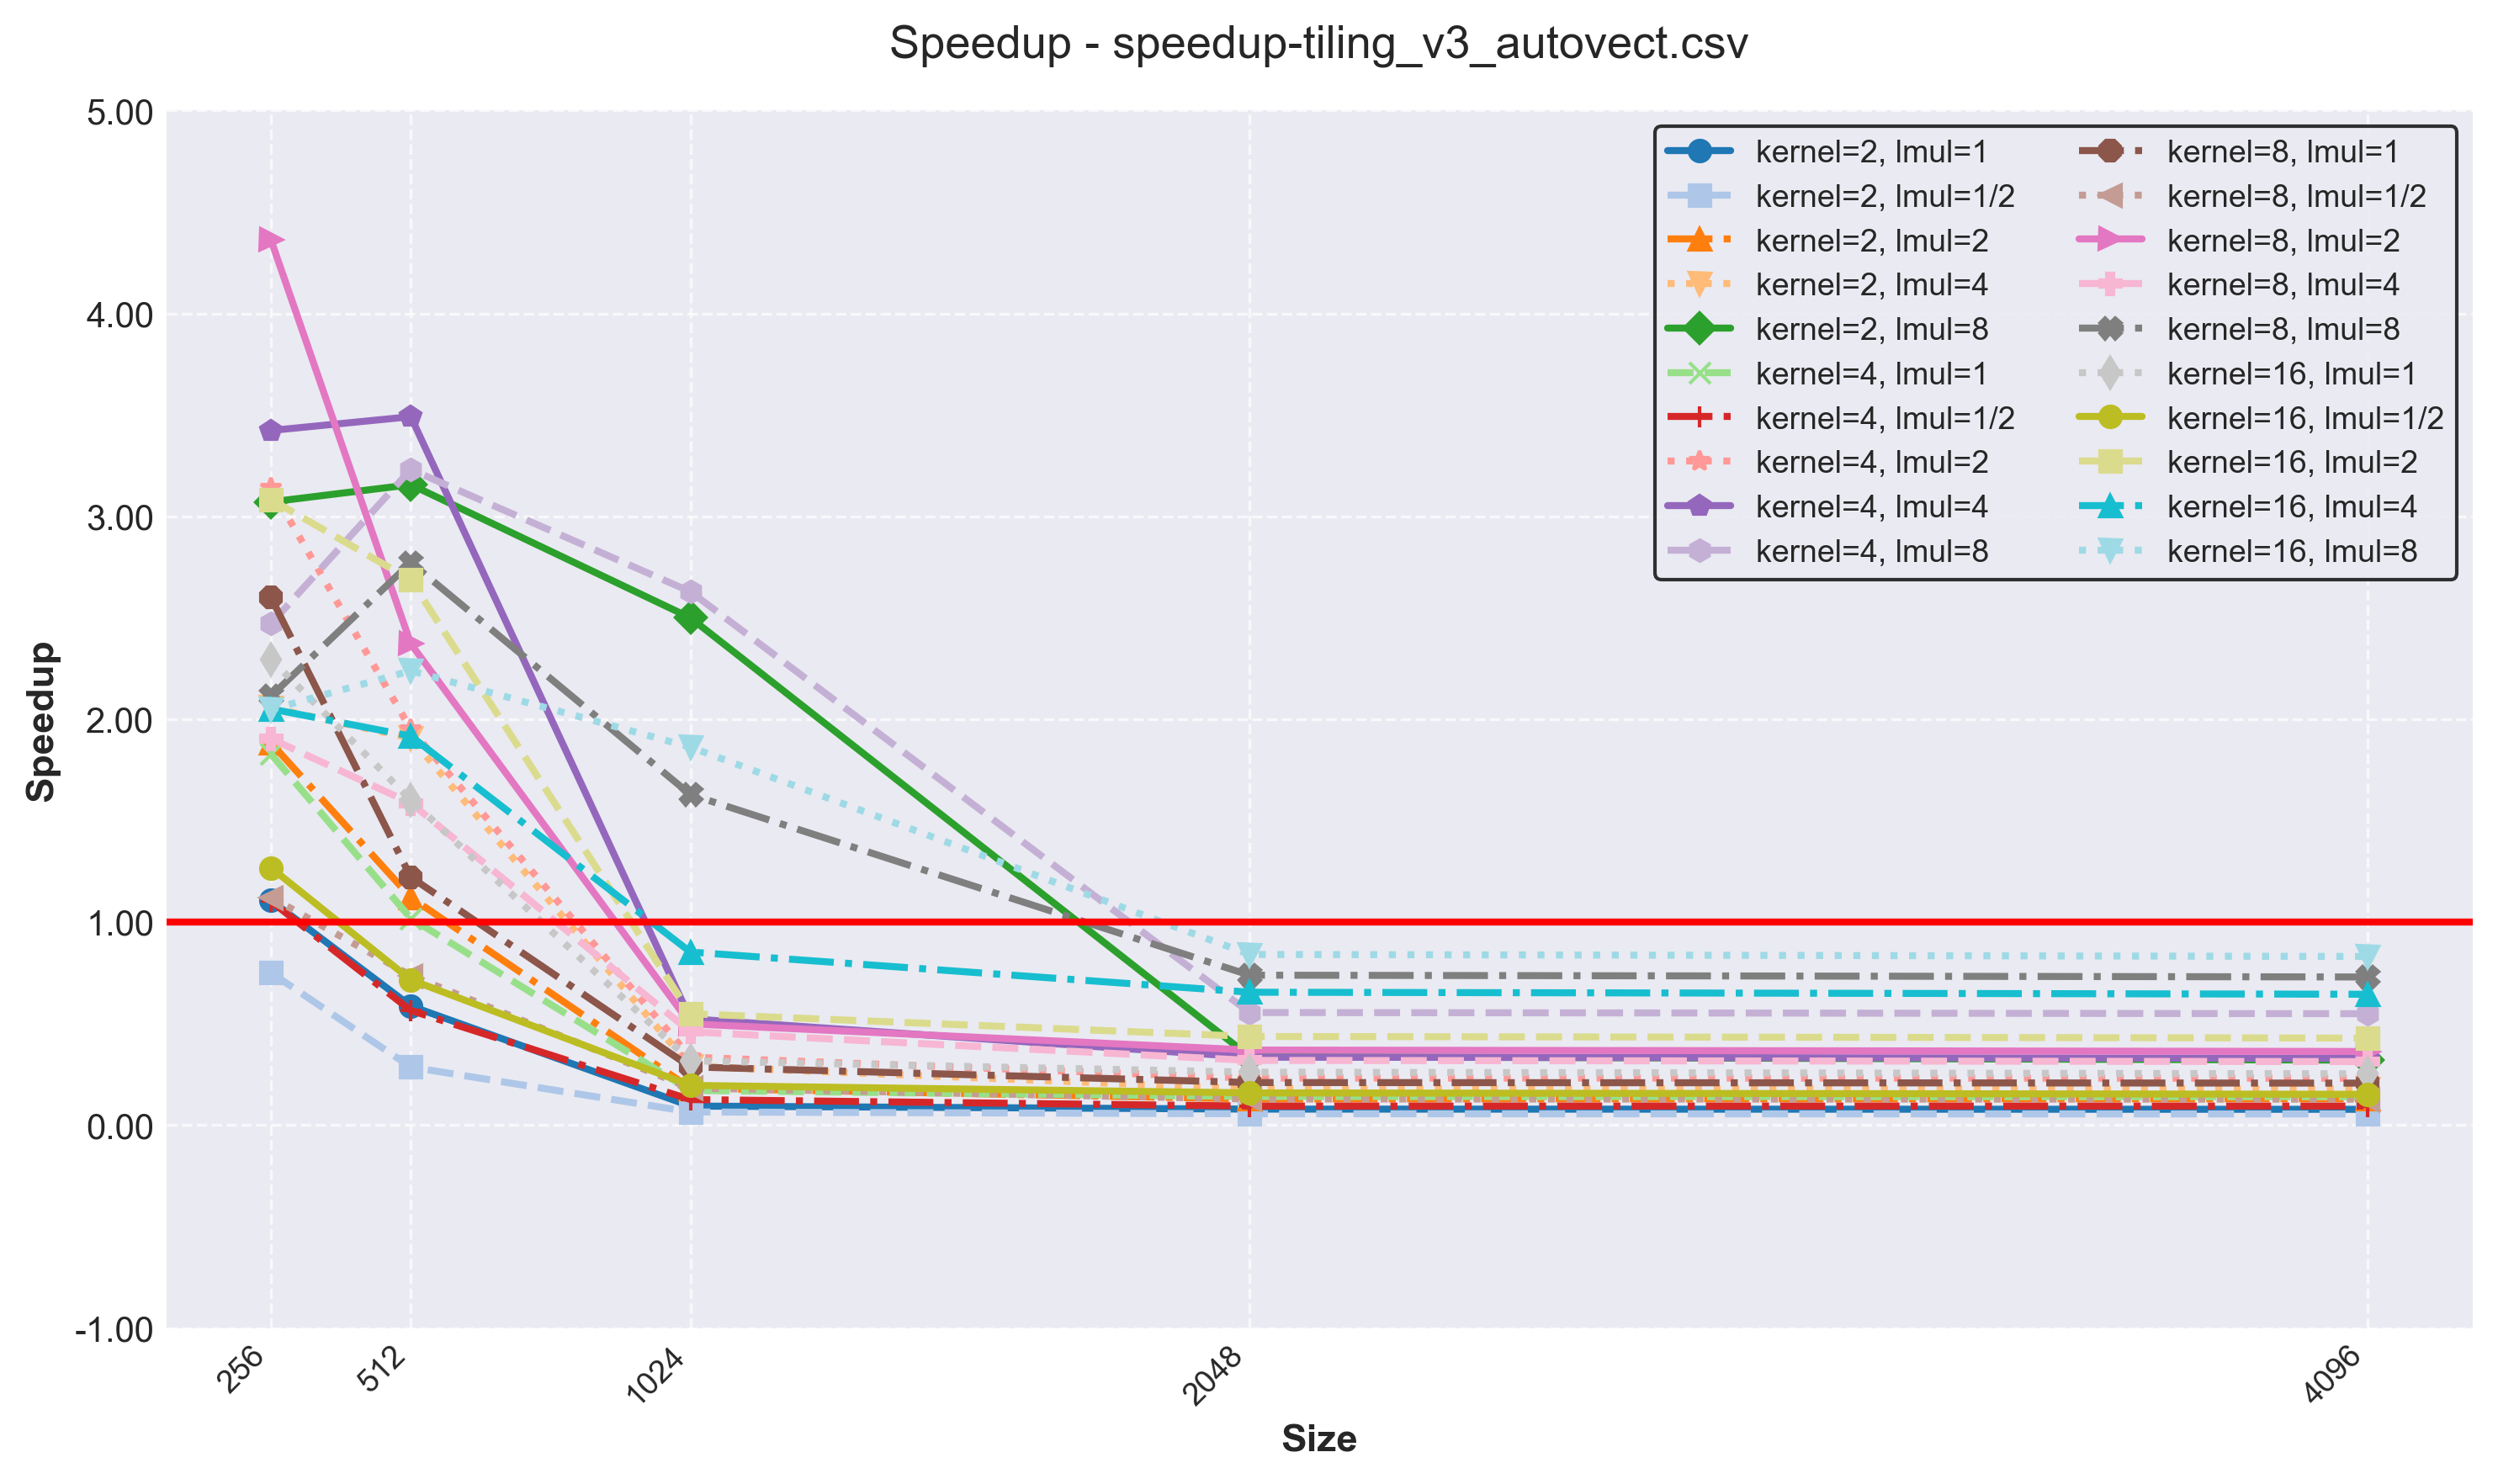

The data file committed next to this chart (first rows):
version, size, kernel, lmul, l1d-load, l1d-misses, cachemiss-rate, time, speedup
tiling_v3, 256, 2, 1, 8461962, 145297, 1.717, 0.01933, 1.107
tiling_v3, 256, 2, 2, 7407462, 74509, 1.006, 0.01137, 1.883
tiling_v3, 256, 2, 4, 6878253, 50491, 0.734, 0.0104, 2.057
tiling_v3, 256, 2, 8, 6605902, 31276, 0.473, 0.00697, 3.071
tiling_v3, 256, 4, 1, 7410451, 112507, 1.518, 0.01171, 1.828
tiling_v3, 256, 4, 2, 6348307, 37873, 0.597, 0.006817, 3.14
tiling_v3, 256, 4, 4, 5831543, 31038, 0.532, 0.006252, 3.423
tiling_v3, 256, 4, 8, 7663839, 29210, 0.381, 0.008661, 2.471
tiling_v3, 256, 8, 1, 6881902, 74542, 1.083, 0.008231, 2.6
tiling_v3, 256, 8, 2, 5823436, 35975, 0.618, 0.004908, 4.361
tiling_v3, 256, 8, 4, 8453451, 43336, 0.513, 0.01124, 1.904
tiling_v3, 256, 8, 8, 8190757, 32418, 0.396, 0.01012, 2.114
tiling_v3, 256, 16, 1, 7787937, 215681, 2.769, 0.009321, 2.296
tiling_v3, 256, 16, 2, 6676966, 58163, 0.871, 0.006941, 3.083
tiling_v3, 256, 16, 4, 7971665, 48406, 0.607, 0.01043, 2.051
tiling_v3, 256, 16, 8, 8611300, 41105, 0.477, 0.01045, 2.048
tiling_v3, 256, 2, 1/2, 10566736, 250234, 2.368, 0.02849, 0.751
tiling_v3, 256, 4, 1/2, 9522680, 275665, 2.895, 0.01941, 1.103
tiling_v3, 256, 8, 1/2, 8988528, 483481, 5.379, 0.01905, 1.123
tiling_v3, 256, 16, 1/2, 11082325, 430468, 3.884, 0.01687, 1.268
tiling_v3, 512, 2, 1, 50053675, 2091403, 4.178, 0.3922, 0.587
tiling_v3, 512, 2, 2, 41536442, 346736, 0.835, 0.2052, 1.122
tiling_v3, 512, 2, 4, 37319878, 233525, 0.626, 0.1207, 1.907
tiling_v3, 512, 2, 8, 35211810, 149782, 0.425, 0.07293, 3.156
tiling_v3, 512, 4, 1, 41542153, 1121424, 2.699, 0.2258, 1.019
tiling_v3, 512, 4, 2, 33105291, 316235, 0.955, 0.118, 1.951
tiling_v3, 512, 4, 4, 28893783, 188098, 0.651, 0.06594, 3.491
tiling_v3, 512, 4, 8, 43621339, 195585, 0.448, 0.07125, 3.231
tiling_v3, 512, 8, 1, 37336097, 1385686, 3.711, 0.1883, 1.222
tiling_v3, 512, 8, 2, 28952479, 574526, 1.984, 0.09706, 2.372
tiling_v3, 512, 8, 4, 49939916, 621067, 1.244, 0.145, 1.587
tiling_v3, 512, 8, 8, 47846781, 182649, 0.382, 0.08305, 2.772
tiling_v3, 512, 16, 1, 44670686, 1319884, 2.955, 0.1437, 1.602
tiling_v3, 512, 16, 2, 35752262, 689216, 1.928, 0.08568, 2.687
tiling_v3, 512, 16, 4, 45999425, 876955, 1.906, 0.1201, 1.917
tiling_v3, 512, 16, 8, 51128076, 775447, 1.517, 0.1028, 2.239
tiling_v3, 512, 2, 1/2, 66970752, 5052841, 7.545, 0.8056, 0.286
tiling_v3, 512, 4, 1/2, 58386978, 2863660, 4.905, 0.4078, 0.565
tiling_v3, 512, 8, 1/2, 54177624, 2593481, 4.787, 0.3122, 0.737
tiling_v3, 512, 16, 1/2, 70966058, 3908010, 5.507, 0.3215, 0.716
tiling_v3, 1024, 2, 1, 341313539, 107499720, 31.5, 21.63, 0.094
tiling_v3, 1024, 2, 2, 269937507, 55575097, 20.59, 11.23, 0.182
tiling_v3, 1024, 2, 4, 234970250, 35941992, 15.3, 7.043, 0.29
tiling_v3, 1024, 2, 8, 215856624, 1501311, 0.696, 0.8173, 2.5
tiling_v3, 1024, 4, 1, 270396784, 61010550, 22.56, 11.92, 0.171
tiling_v3, 1024, 4, 2, 201086438, 30804762, 15.32, 6.096, 0.335
tiling_v3, 1024, 4, 4, 166722444, 19718705, 11.83, 3.898, 0.524
tiling_v3, 1024, 4, 8, 283097560, 2100276, 0.742, 0.7771, 2.629
tiling_v3, 1024, 8, 1, 234817439, 43256979, 18.42, 7.123, 0.287
tiling_v3, 1024, 8, 2, 168577525, 24478582, 14.52, 4.091, 0.499
tiling_v3, 1024, 8, 4, 334814189, 25412316, 7.59, 4.445, 0.46
tiling_v3, 1024, 8, 8, 316868208, 7237068, 2.284, 1.255, 1.629
tiling_v3, 1024, 16, 1, 293525881, 125461161, 42.74, 6.437, 0.317
tiling_v3, 1024, 16, 2, 221202139, 63890604, 28.88, 3.724, 0.549
tiling_v3, 1024, 16, 4, 303866104, 34581564, 11.38, 2.396, 0.853
tiling_v3, 1024, 16, 8, 343024896, 17041071, 4.968, 1.097, 1.863
tiling_v3, 1024, 2, 1/2, 479122709, 152989544, 31.93, 31.58, 0.065
tiling_v3, 1024, 4, 1/2, 405969304, 81228273, 20.01, 16.25, 0.126
tiling_v3, 1024, 8, 1/2, 370909031, 69259321, 18.67, 11.17, 0.183
tiling_v3, 1024, 16, 1/2, 504632680, 242673476, 48.09, 10.45, 0.196
... 40 more rows
